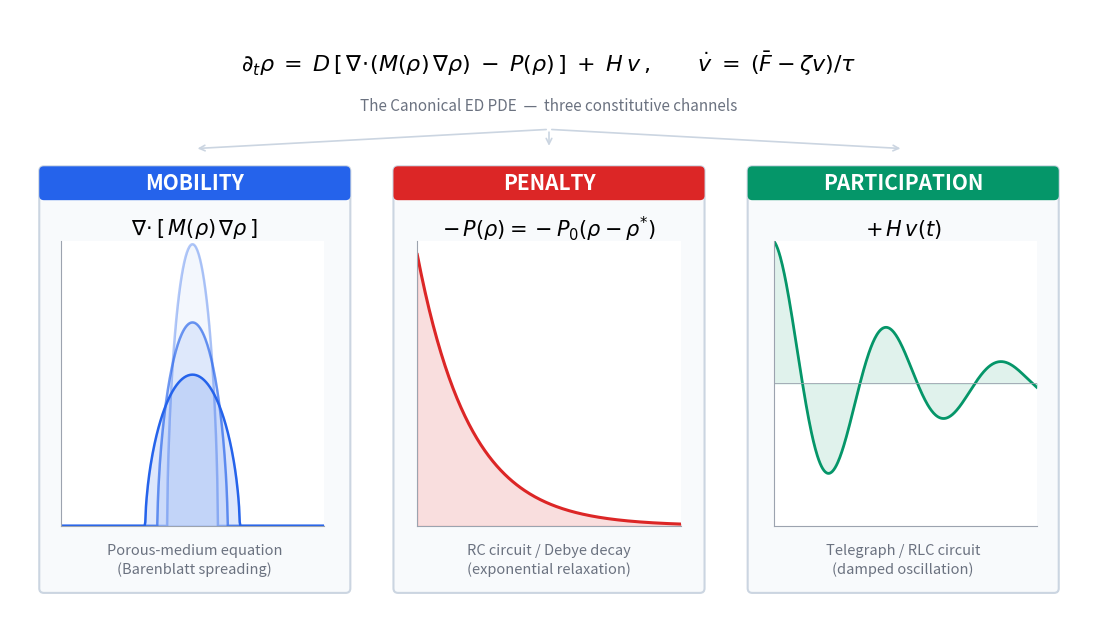

Source code (Python): (Note: this script raises an exception after producing the figure.)
"""
Generate Figure 1 for the foundational paper:
A schematic of the three constitutive channels of the canonical ED PDE.

Layout:
  Top:    The full canonical PDE
  Middle: Three boxes (Mobility | Penalty | Participation), each with
            - operator (math)
            - small inset plot showing the characteristic dynamics
            - physical correspondence (label)
  Bottom: One-line summary

Output: outputs/figures/channels_schematic.png
"""

import os
import numpy as np
import matplotlib
matplotlib.use("Agg")
import matplotlib.pyplot as plt
from matplotlib.patches import FancyBboxPatch, FancyArrowPatch
from matplotlib.lines import Line2D


# ── Colours ────────────────────────────────────────────────────────
NAVY = "#1E3A8A"
BLUE = "#2563EB"
RED = "#DC2626"
GREEN = "#059669"
DIM = "#6B7280"
LIGHT_BG = "#F8FAFC"
BORDER = "#CBD5E1"


def channel_box(ax, x0, y0, w, h, title, equation, plot_func, physical, color):
    """Draw one channel box with title bar, equation, inset plot, label."""
    # Outer rounded box
    box = FancyBboxPatch(
        (x0, y0), w, h,
        boxstyle="round,pad=0.02,rounding_size=0.06",
        linewidth=1.5, edgecolor=BORDER, facecolor=LIGHT_BG, zorder=1,
    )
    ax.add_patch(box)

    # Title bar (top ~12% of box height)
    bar_h = 0.40
    title_bar = FancyBboxPatch(
        (x0, y0 + h - bar_h), w, bar_h,
        boxstyle="round,pad=0.02,rounding_size=0.06",
        linewidth=0, facecolor=color, zorder=2,
    )
    ax.add_patch(title_bar)

    # Title text
    ax.text(x0 + w / 2, y0 + h - bar_h / 2, title,
            ha="center", va="center", fontsize=15, fontweight="bold",
            color="white", zorder=3)

    # Equation (just below title bar)
    ax.text(x0 + w / 2, y0 + h - bar_h - 0.40, equation,
            ha="center", va="center", fontsize=15, color="black", zorder=3)

    # Inset plot (occupies the middle band)
    inset_left = x0 + 0.30
    inset_width = w - 0.60
    inset_bottom = y0 + 0.85
    inset_height = h - bar_h - 1.40

    fig = ax.figure
    bbox_data = ax.transData.transform([
        [inset_left, inset_bottom],
        [inset_left + inset_width, inset_bottom + inset_height],
    ])
    bbox_fig = fig.transFigure.inverted().transform(bbox_data)
    inset_ax = fig.add_axes([
        bbox_fig[0, 0], bbox_fig[0, 1],
        bbox_fig[1, 0] - bbox_fig[0, 0],
        bbox_fig[1, 1] - bbox_fig[0, 1],
    ])
    plot_func(inset_ax, color)

    # Style the inset
    inset_ax.set_xticks([])
    inset_ax.set_yticks([])
    for spine in ["top", "right"]:
        inset_ax.spines[spine].set_visible(False)
    for spine in ["left", "bottom"]:
        inset_ax.spines[spine].set_color("#9CA3AF")
        inset_ax.spines[spine].set_linewidth(0.8)
    inset_ax.set_facecolor("white")

    # Physical correspondence label (bottom)
    ax.text(x0 + w / 2, y0 + 0.40, physical,
            ha="center", va="center", fontsize=10.5,
            color=DIM, fontstyle="italic", zorder=3,
            linespacing=1.4)


def plot_mobility(ax, color):
    """Compact-support spreading: profiles at three times."""
    x = np.linspace(-3, 3, 400)
    for i, (t, alpha) in enumerate([(0.3, 0.35), (1.0, 0.65), (3.0, 1.0)]):
        # Barenblatt-like compactly supported profile
        R = 0.8 * t ** 0.27
        peak = 1.0 / t ** 0.27
        inner = np.maximum(1 - (x / R) ** 2, 0)
        u = peak * inner ** (1 / 1.69)
        ax.plot(x, u, "-", color=color, linewidth=1.8, alpha=alpha)
        ax.fill_between(x, u, 0, color=color, alpha=alpha * 0.15)
    ax.set_xlim(-3, 3)
    ax.set_ylim(0, 1.4)
    ax.axhline(0, color="#9CA3AF", linewidth=0.6)


def plot_penalty(ax, color):
    """Pure exponential decay on log scale."""
    t = np.linspace(0, 5, 200)
    y = np.exp(-t)
    ax.plot(t, y, "-", color=color, linewidth=2.2)
    ax.fill_between(t, y, 0, color=color, alpha=0.15)
    ax.set_xlim(0, 5)
    ax.set_ylim(0, 1.05)
    ax.axhline(0, color="#9CA3AF", linewidth=0.6)


def plot_participation(ax, color):
    """Damped oscillation."""
    t = np.linspace(0, 12, 400)
    y = np.exp(-0.18 * t) * np.cos(1.2 * t)
    ax.plot(t, y, "-", color=color, linewidth=2.0)
    ax.fill_between(t, y, 0, color=color, alpha=0.12)
    ax.set_xlim(0, 12)
    ax.set_ylim(-1.0, 1.0)
    ax.axhline(0, color="#9CA3AF", linewidth=0.6)


def main():
    fig = plt.figure(figsize=(14, 8), dpi=120)
    ax = fig.add_subplot(111)
    ax.set_xlim(0, 14)
    ax.set_ylim(0, 8)
    ax.set_aspect("equal")
    ax.axis("off")

    # ── Top: full canonical PDE ─────────────────────────────────────
    pde_text = (
        r"$\partial_t \rho \;=\; D\,[\,\nabla\!\cdot\!(M(\rho)\,\nabla\rho) "
        r"\;-\; P(\rho)\,] \;+\; H\,v\,, "
        r"\qquad \dot v \;=\; (\bar F - \zeta v)/\tau$"
    )
    ax.text(7.0, 7.30, pde_text, ha="center", va="center", fontsize=16,
            color="black")

    ax.text(7.0, 6.75, "The Canonical ED PDE  —  three constitutive channels",
            ha="center", va="center", fontsize=11, color=DIM, fontstyle="italic")

    # ── Vertical separator arrows from PDE down to boxes ───────────
    for target_x in [2.40, 7.00, 11.60]:
        ax.annotate(
            "", xy=(target_x, 6.20), xytext=(7.0, 6.45),
            arrowprops=dict(arrowstyle="->", color=BORDER, linewidth=1.2),
        )

    # ── Three channel boxes ─────────────────────────────────────────
    box_w = 4.0
    box_h = 5.5
    box_y = 0.45

    # Mobility
    channel_box(
        ax, x0=0.40, y0=box_y, w=box_w, h=box_h,
        title="MOBILITY",
        equation=r"$\nabla\!\cdot\!\,[\,M(\rho)\,\nabla\rho\,]$",
        plot_func=plot_mobility,
        physical="Porous-medium equation\n(Barenblatt spreading)",
        color=BLUE,
    )

    # Penalty
    channel_box(
        ax, x0=5.00, y0=box_y, w=box_w, h=box_h,
        title="PENALTY",
        equation=r"$-\,P(\rho) = -P_0(\rho - \rho^{*})$",
        plot_func=plot_penalty,
        physical="RC circuit / Debye decay\n(exponential relaxation)",
        color=RED,
    )

    # Participation
    channel_box(
        ax, x0=9.60, y0=box_y, w=box_w, h=box_h,
        title="PARTICIPATION",
        equation=r"$+\,H\,v(t)$",
        plot_func=plot_participation,
        physical="Telegraph / RLC circuit\n(damped oscillation)",
        color=GREEN,
    )

    # ── Save ───────────────────────────────────────────────────────
    script_dir = os.path.dirname(os.path.abspath(__file__))
    outdir = os.path.join(script_dir, "..", "outputs", "figures")
    os.makedirs(outdir, exist_ok=True)
    outpath = os.path.join(outdir, "channels_schematic.png")
    fig.savefig(outpath, dpi=150, bbox_inches="tight",
                facecolor="white")
    plt.close()

    print(f"Saved: {outpath}")
    print(f"Size:  {os.path.getsize(outpath) / 1024:.0f} KB")


if __name__ == "__main__":
    main()
